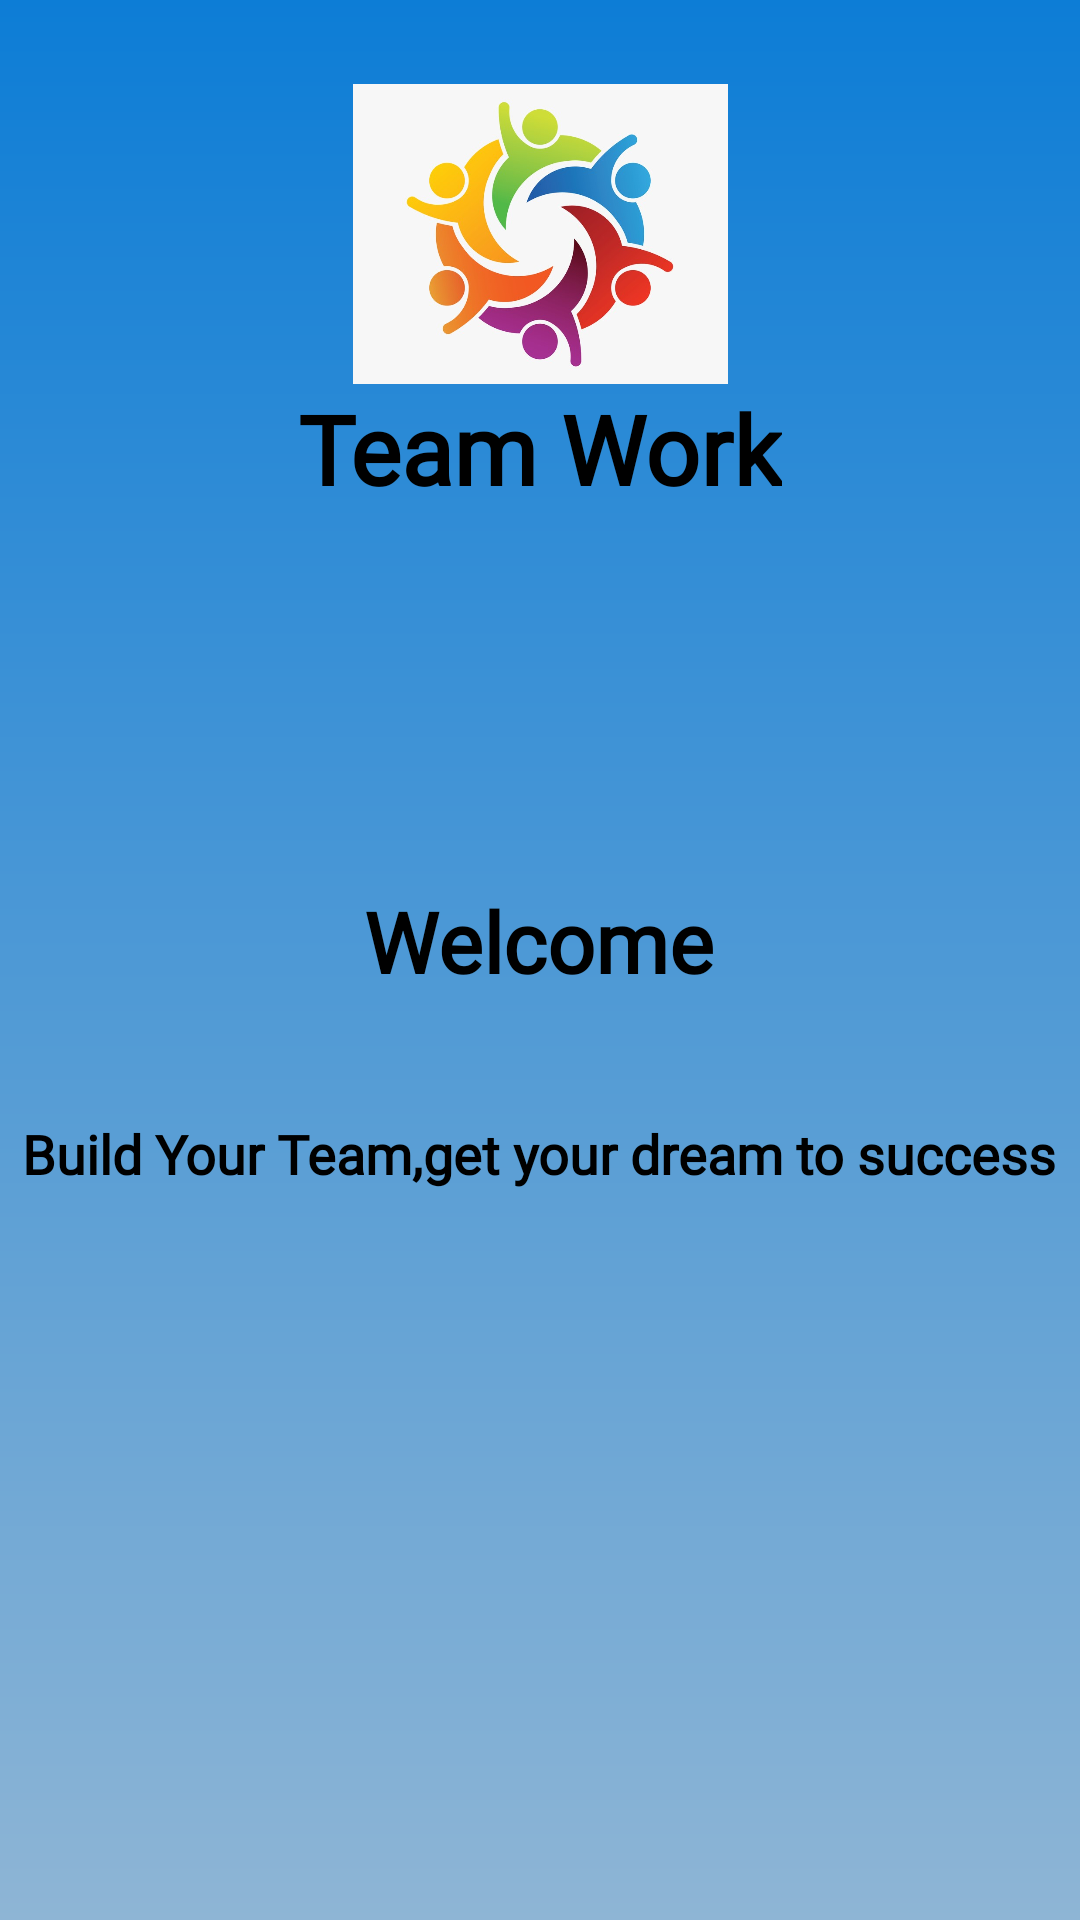

This screen was rendered from an Android layout file. Write that file and the resources it references.
<!-- AndroidManifest.xml: application theme Theme.FirstToLast -->
<!-- res/layout/activity_splach.xml -->
<?xml version="1.0" encoding="utf-8"?>
<androidx.constraintlayout.widget.ConstraintLayout xmlns:android="http://schemas.android.com/apk/res/android"
    xmlns:app="http://schemas.android.com/apk/res-auto"
    xmlns:tools="http://schemas.android.com/tools"
    android:layout_width="match_parent"
    android:layout_height="match_parent"
    android:background="@drawable/splashbg"
    tools:context=".splachActivity">

    <ImageView
        android:id="@+id/imageView"
        android:layout_width="match_parent"
        android:layout_height="100dp"
        android:layout_marginTop="28dp"
        android:src="@drawable/img"
        app:layout_constraintEnd_toEndOf="parent"
        app:layout_constraintHorizontal_bias="0.498"
        app:layout_constraintStart_toStartOf="parent"
        app:layout_constraintTop_toTopOf="parent" />

    <TextView
        android:id="@+id/textView"
        android:layout_width="wrap_content"
        android:layout_height="wrap_content"
        android:fontFamily="@font/aladin"
        android:text="Team Work"
        android:textColor="@color/black"
        android:textSize="32sp"
        android:textStyle="bold"
        app:layout_constraintEnd_toEndOf="parent"
        app:layout_constraintStart_toStartOf="parent"
        app:layout_constraintTop_toBottomOf="@+id/imageView" />

    <TextView
        android:id="@+id/textView2"
        android:layout_width="wrap_content"
        android:layout_height="wrap_content"
        android:layout_marginTop="124dp"
        android:fontFamily="@font/aladin"
        android:text="Welcome"
        android:textColor="@color/black"
        android:textSize="28sp"
        android:textStyle="bold"
        app:layout_constraintEnd_toEndOf="parent"
        app:layout_constraintHorizontal_bias="0.498"
        app:layout_constraintStart_toStartOf="parent"
        app:layout_constraintTop_toBottomOf="@+id/textView" />

    <TextView
        android:id="@+id/textView3"
        android:layout_width="wrap_content"
        android:layout_height="wrap_content"
        android:layout_marginTop="40dp"
        android:fontFamily="@font/aladin"
        android:text="Build Your Team,get your dream to success"
        android:textColor="@color/black"
        android:textSize="18sp"
        android:textStyle="bold"
        app:layout_constraintEnd_toEndOf="parent"
        app:layout_constraintHorizontal_bias="0.492"
        app:layout_constraintStart_toStartOf="parent"
        app:layout_constraintTop_toBottomOf="@+id/textView2" />

    <TextView
        android:layout_width="wrap_content"
        android:layout_height="wrap_content"
        android:layout_marginTop="308dp"
        android:fontFamily="@font/aladin"
        android:text="Powered By PaidEdu"
        android:textColor="@color/cardview_dark_background"
        android:textStyle="bold"
        app:layout_constraintEnd_toEndOf="parent"
        app:layout_constraintStart_toStartOf="parent"
        app:layout_constraintTop_toBottomOf="@+id/textView3" />

</androidx.constraintlayout.widget.ConstraintLayout>
<!-- resources referenced by this layout -->
<resources>
  <!-- drawable img: png bitmap (drawable, 308645 bytes) -->
  <!-- drawable splashbg (drawable) -->
  <?xml version="1.0" encoding="utf-8"?>
  <shape xmlns:android="http://schemas.android.com/apk/res/android">
        <gradient android:startColor="#0D7DD6"
            android:endColor="#8EB5D5"
            android:angle="270"/>
  </shape>
  <style name="Theme.FirstToLast" parent="Base.Theme.FirstToLast" />
  <style name="Base.Theme.FirstToLast" parent="Theme.Material3.DayNight.NoActionBar">
          
          
      </style>
  <!-- not gathered from this repository: default colours our renderer supplied (Android Studio template values) -->
  <color name="black">#FF000000</color>
</resources>
